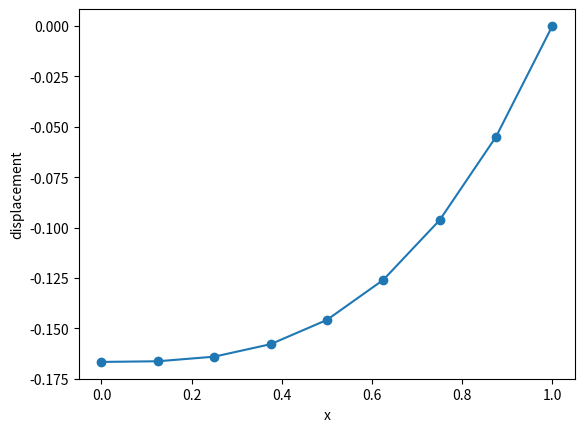

Write the Python code that produced this figure.
# Hughs p 36 Excercise 1

import numpy as np
import scipy.integrate as integrate
import matplotlib.pyplot as plt

def dshape_x(A,x,h):
    '''defines the derivative (with respect to x) of piecewise linear shape function for A'''
    c = A*h                     # center of the shape function
    if c-h <= x and x <= c:
        return 1./h
    elif c < x and x <= c+h:
        return -1./h
    else:
        return 0

def shape(A,x,h):
    '''defines the piecewise linear shape function for A'''
    c = A*h                     # center of the shape function
    if c-h <= x and x <= c:
        return (x- (c-h))/h
    elif c < x and x <= c+h:
        return ((c+h) - x)/h
    else:
        return 0


if __name__ == '__main__':
	
	N = 8                           # number of elements
	L = 1.0                         # length
	h = L/N                         # space increment (uniform)
	X = np.linspace(0,L,N+1)        # linear space
	q = -1.                         # constant of the body forces
	
	# Construct stiffness matrix
	K = np.zeros((N+1,N+1))
	for i in range(N):
	    for j in range(N):
	        I = integrate.quad(lambda x:(dshape_x(i,x,h)*dshape_x(j,x,h)),0.,L)
	        K[i,j] = I[0]
	        # # print integration error
	        # if abs(i - j) < 2:
	        #     print(i,j,I[1])
	
	K[N,N] = 1                      # stiffness on the boundary
	
	# Construct the force vector
	F = np.matrix(np.zeros((N+1,1)))
	for i in range(N):
	    I = integrate.quad(lambda x:(shape(i,x,h)*q*x),0,L) # returns tupple (integral, error)
	    F[i,0] = I[0]
	    
	# find the displacement using the matrix inverse
	d = np.linalg.inv(K)*F
	
	# compare results with the exact solution
	u = [] 
	norm = 0
	for x,dis in zip(X,d):
	    exact = q/6 *(1-x**3)
	    norm += (dis-exact)**2
	    u.append([exact])           # analytical solution

	U = np.matrix(u)
        # diff = U-d              # difference between exact and numerical
	norm = np.sqrt(norm)
	
	# print the results
	print("Print the stiffness matrix K:\n",K)
	print("\nPrint the force vector F:\n",F)
	print("\nPrint the displacement d:\n",d)
	print("\nExact displacement:\n",U)
	# print("\nDifference between exact and numerical:\n",diff)
	print("\nNorm of the difference:",norm)
	
	
	# plot the results
	f=plt.figure(1)
	plt.plot(X,d,'o-')
	plt.ylabel("displacement")
	plt.xlabel("x")
	f.show()
